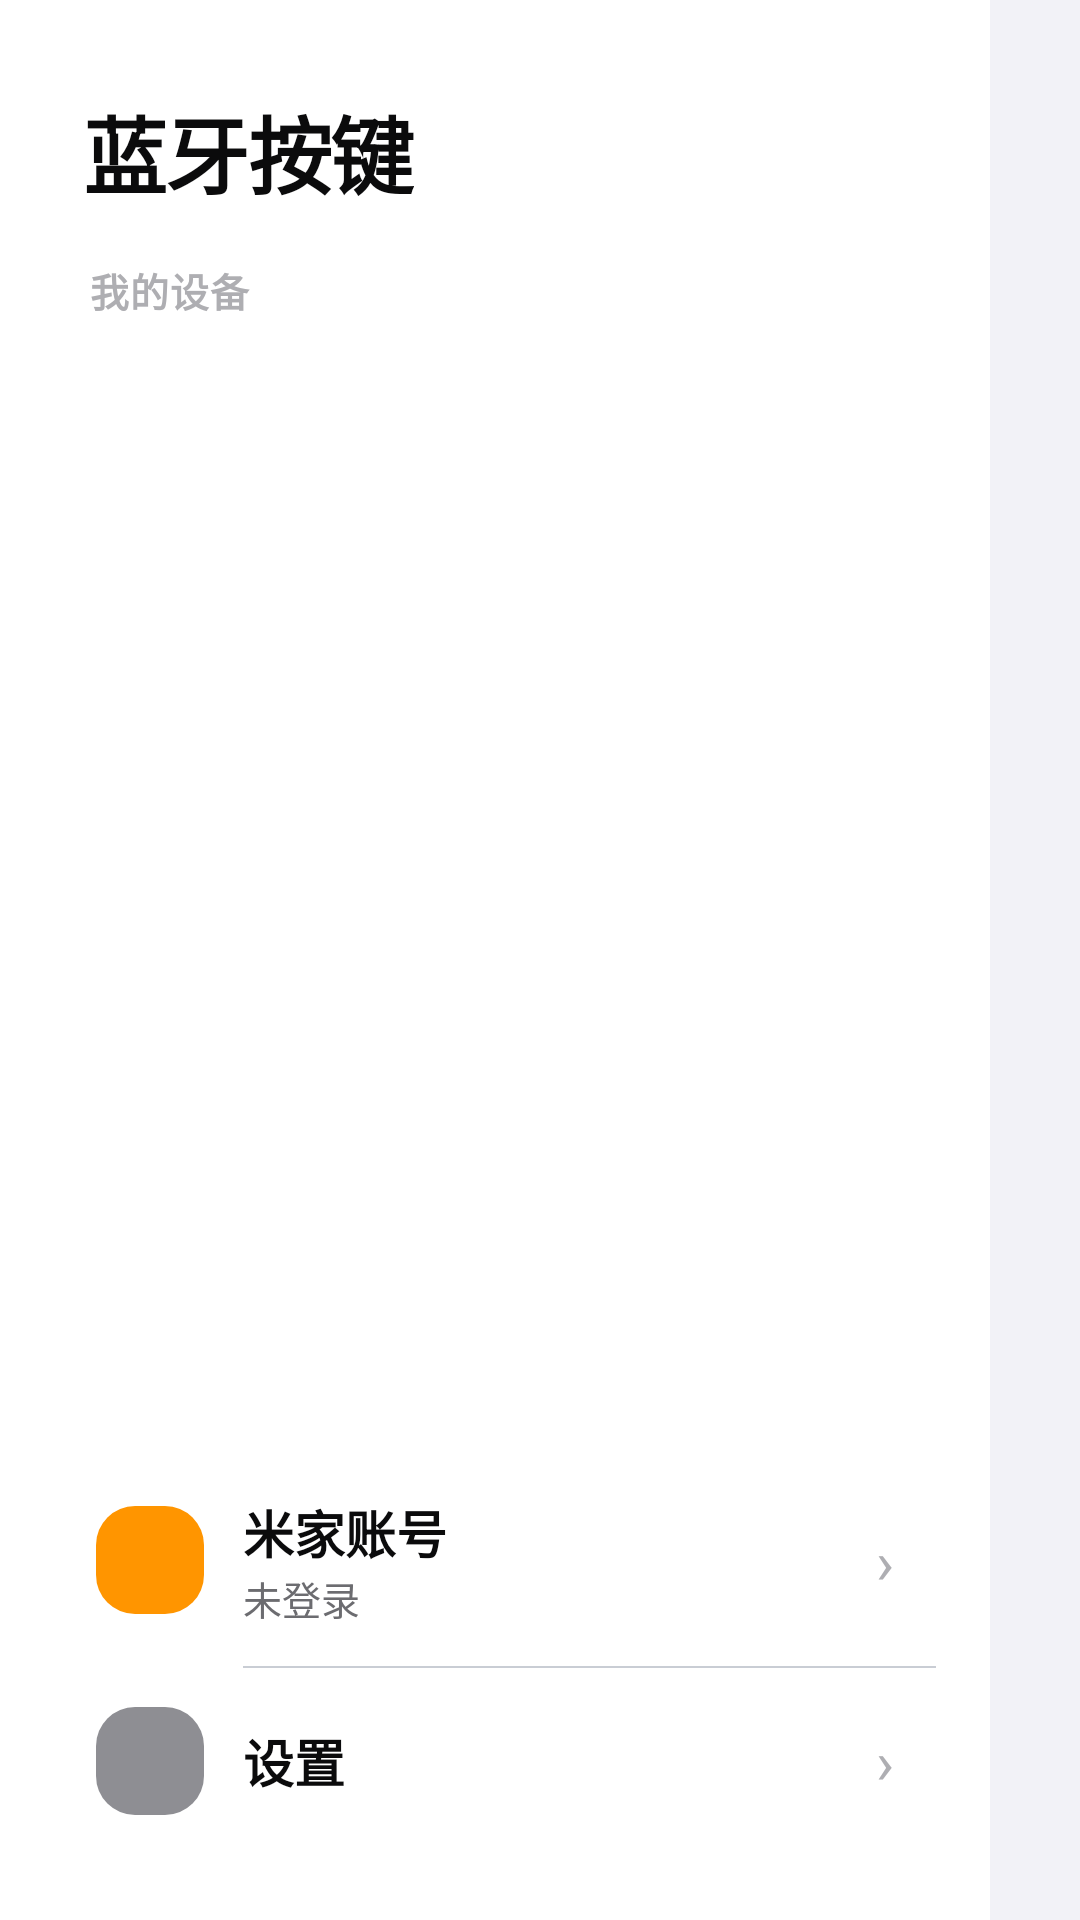

Android layout source for this screen:
<!-- AndroidManifest.xml: application theme Theme.BleButton -->
<!-- res/layout/activity_main.xml -->
<?xml version="1.0" encoding="utf-8"?>
<LinearLayout xmlns:android="http://schemas.android.com/apk/res/android"
    android:layout_width="match_parent"
    android:layout_height="match_parent"
    android:orientation="horizontal"
    android:background="@color/bg">

    
    <LinearLayout
        android:layout_width="330dp"
        android:layout_height="match_parent"
        android:orientation="vertical"
        android:background="@color/panel"
        android:paddingHorizontal="18dp"
        android:paddingTop="30dp"
        android:paddingBottom="22dp">

        <TextView
            android:layout_width="wrap_content"
            android:layout_height="wrap_content"
            android:paddingHorizontal="10dp"
            android:paddingBottom="16dp"
            android:text="蓝牙按键"
            android:textColor="@color/txt"
            android:textSize="28sp"
            android:textStyle="bold"
            android:letterSpacing="-0.02" />

        <TextView
            android:layout_width="wrap_content"
            android:layout_height="wrap_content"
            android:paddingHorizontal="12dp"
            android:paddingBottom="8dp"
            android:text="我的设备"
            android:textColor="@color/sub3"
            android:textSize="13sp"
            android:textStyle="bold"
            android:textAllCaps="true"
            android:letterSpacing="0.02" />

        <LinearLayout
            android:id="@+id/device_group"
            android:layout_width="match_parent"
            android:layout_height="wrap_content"
            android:orientation="vertical"
            android:background="@drawable/group_bg" />

        <View
            android:layout_width="match_parent"
            android:layout_height="0dp"
            android:layout_weight="1" />

        <LinearLayout
            android:layout_width="match_parent"
            android:layout_height="wrap_content"
            android:orientation="vertical"
            android:background="@drawable/group_bg">

            <LinearLayout
                android:id="@+id/account_row"
                android:layout_width="match_parent"
                android:layout_height="wrap_content"
                android:orientation="horizontal"
                android:gravity="center_vertical"
                android:background="?android:attr/selectableItemBackground"
                android:paddingHorizontal="14dp"
                android:paddingVertical="13dp">

                <View android:layout_width="36dp" android:layout_height="36dp"
                    android:background="@drawable/ic_tile_orange" />
                <LinearLayout android:layout_width="0dp" android:layout_height="wrap_content"
                    android:layout_weight="1" android:orientation="vertical"
                    android:layout_marginStart="13dp">
                    <TextView android:layout_width="wrap_content" android:layout_height="wrap_content"
                        android:text="米家账号" android:textColor="@color/txt" android:textSize="17sp" android:textStyle="bold" />
                    <TextView android:id="@+id/account_status" android:layout_width="wrap_content" android:layout_height="wrap_content"
                        android:text="未登录" android:textColor="@color/sub" android:textSize="13sp" />
                </LinearLayout>
                <TextView android:layout_width="wrap_content" android:layout_height="wrap_content"
                    android:text="›" android:textColor="@color/sub3" android:textSize="20sp" />
            </LinearLayout>

            <View android:layout_width="match_parent" android:layout_height="0.5dp"
                android:layout_marginStart="63dp" android:background="@color/line" />

            <LinearLayout
                android:id="@+id/settings_row"
                android:layout_width="match_parent"
                android:layout_height="wrap_content"
                android:orientation="horizontal"
                android:gravity="center_vertical"
                android:background="?android:attr/selectableItemBackground"
                android:paddingHorizontal="14dp"
                android:paddingVertical="13dp">

                <View android:layout_width="36dp" android:layout_height="36dp"
                    android:background="@drawable/ic_tile_grey" />
                <TextView android:layout_width="0dp" android:layout_height="wrap_content"
                    android:layout_weight="1" android:layout_marginStart="13dp"
                    android:text="设置" android:textColor="@color/txt" android:textSize="17sp" android:textStyle="bold" />
                <TextView android:layout_width="wrap_content" android:layout_height="wrap_content"
                    android:text="›" android:textColor="@color/sub3" android:textSize="20sp" />
            </LinearLayout>
        </LinearLayout>
    </LinearLayout>

    
    <ScrollView
        android:layout_width="0dp"
        android:layout_height="match_parent"
        android:layout_weight="1"
        android:background="@color/bg"
        android:scrollbars="none">

        <LinearLayout
            android:layout_width="match_parent"
            android:layout_height="wrap_content"
            android:orientation="vertical"
            android:paddingHorizontal="40dp"
            android:paddingTop="34dp"
            android:paddingBottom="34dp">

            <LinearLayout
                android:layout_width="match_parent"
                android:layout_height="wrap_content"
                android:orientation="horizontal"
                android:gravity="bottom">

                <TextView
                    android:id="@+id/detail_title"
                    android:layout_width="0dp"
                    android:layout_height="wrap_content"
                    android:layout_weight="1"
                    android:text="设备"
                    android:textColor="@color/txt"
                    android:textSize="38sp"
                    android:textStyle="bold"
                    android:letterSpacing="-0.03" />

                <TextView
                    android:id="@+id/btn_learn"
                    android:layout_width="wrap_content"
                    android:layout_height="wrap_content"
                    android:background="?android:attr/selectableItemBackground"
                    android:paddingHorizontal="8dp"
                    android:paddingVertical="6dp"
                    android:text="学习动作"
                    android:textColor="@color/accent"
                    android:textSize="18sp" />

                <TextView
                    android:id="@+id/btn_rename"
                    android:layout_width="wrap_content"
                    android:layout_height="wrap_content"
                    android:layout_marginStart="16dp"
                    android:background="?android:attr/selectableItemBackground"
                    android:paddingHorizontal="8dp"
                    android:paddingVertical="6dp"
                    android:text="重命名"
                    android:textColor="@color/accent"
                    android:textSize="18sp" />

                <TextView
                    android:id="@+id/btn_delete"
                    android:layout_width="wrap_content"
                    android:layout_height="wrap_content"
                    android:layout_marginStart="16dp"
                    android:background="?android:attr/selectableItemBackground"
                    android:paddingHorizontal="8dp"
                    android:paddingVertical="6dp"
                    android:text="删除"
                    android:textColor="@color/warn"
                    android:textSize="18sp" />
            </LinearLayout>

            <TextView
                android:id="@+id/detail_sub"
                android:layout_width="wrap_content"
                android:layout_height="wrap_content"
                android:layout_marginTop="6dp"
                android:layout_marginBottom="24dp"
                android:text=""
                android:textColor="@color/sub"
                android:textSize="17sp" />

            <androidx.gridlayout.widget.GridLayout
                xmlns:app="http://schemas.android.com/apk/res-auto"
                android:id="@+id/gesture_grid"
                android:layout_width="match_parent"
                android:layout_height="wrap_content"
                app:columnCount="3" />
        </LinearLayout>
    </ScrollView>
</LinearLayout>
<!-- resources referenced by this layout -->
<resources>
  <color name="accent">#34C759</color>
  <color name="bg">#F2F2F7</color>
  <color name="line">#C9CDD4</color>
  <color name="panel">#FFFFFF</color>
  <color name="sub">#6C6C70</color>
  <color name="sub3">#AEAEB2</color>
  <color name="txt">#0B0B0C</color>
  <color name="warn">#FF3B30</color>
  <!-- drawable ic_tile_grey (drawable) -->
  <?xml version="1.0" encoding="utf-8"?>
  <shape xmlns:android="http://schemas.android.com/apk/res/android" android:shape="rectangle">
      <solid android:color="@color/c_grey" />
      <corners android:radius="13dp" />
  </shape>
  <!-- drawable ic_tile_orange (drawable) -->
  <?xml version="1.0" encoding="utf-8"?>
  <shape xmlns:android="http://schemas.android.com/apk/res/android" android:shape="rectangle">
      <solid android:color="@color/c_orange" />
      <corners android:radius="13dp" />
  </shape>
  <style name="Theme.BleButton" parent="Theme.Material3.DayNight.NoActionBar">
          <item name="android:statusBarColor">@color/bg</item>
          <item name="android:navigationBarColor">@color/bg</item>
          <item name="android:windowLightStatusBar">true</item>
          <item name="android:windowBackground">@color/bg</item>
      </style>
  <color name="c_grey">#8E8E93</color>
  <color name="c_orange">#FF9500</color>
</resources>
